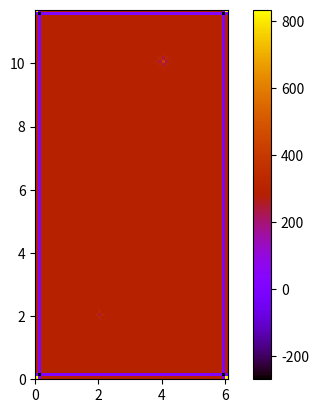

Reproduce this figure in Python.
import numpy as np
import matplotlib.pyplot as plt
import time
#changement

class Plaque:
    def __init__(self, dimensions=(0.117, 0.061), epaisseur=0.001, resolution_x=0.001, resolution_t=1, T_ambiante=25, densite=2699, cap_calorifique=900, conduc_thermique=237, coef_convection=0):
        self.dim = dimensions
        self.e = epaisseur
        self.dx = resolution_x
        self.dt = resolution_t
        self.T_amb = T_ambiante
        self.rho = densite
        self.cp = cap_calorifique
        self.k = conduc_thermique
        self.h = coef_convection
        self.grille = self.T_amb*np.ones((int(self.dim[0]/self.dx), int(self.dim[1]/self.dx)))
        self.points_chauffants = []

    def show(self):
        plt.imshow(self.grille, cmap="gnuplot", origin = "lower", extent=(0, 100*self.dim[1], 0, 100*self.dim[0]))
        plt.colorbar()
        plt.show()
    
    def deposer_T(self, T_desiree=30, endroit=(0,0)):
        self.points_chauffants.append((T_desiree, endroit))
        for point in self.points_chauffants:
            self.grille[int(point[1][0]/self.dx), int(point[1][1]/self.dx)] = point[0]
        # Rajouter la possibilité d'un groupe de points chauffants?

    def iteration(self):
        """
        Trouver le potentiel dans chaque case de la matrice pour l'itération suivante.
        Le potentiel de la case à l'itération suivante correspond à la moyenne des 
        4 cases autour de la case d'intérêt.

        Args:
        chambre (numpy.ndarray): Chambre pour laquelle on cherche le potentiel à l'itération suivante.

        Returns:
        chambre_nouvelle_petite (numpy.ndarray) : Chambre contenant le potentiel de l'itération suivante.
        """
        # Matrice non décalée
        T_centre = np.zeros((self.grille.shape[0]+2, self.grille.shape[1]+2))
        T_centre[1:-1, 1:-1] = self.grille

        # Matrice décalée vers le haut
        T_haut = np.zeros((self.grille.shape[0]+2, self.grille.shape[1]+2))
        T_haut[0:-2, 1:-1] = self.grille

        # Matrice décalée vers le bas
        T_bas = np.zeros((self.grille.shape[0]+2, self.grille.shape[1]+2))
        T_bas[2:, 1:-1] = self.grille

        # Matrice décalée vers la gauche
        T_gauche = np.zeros((self.grille.shape[0]+2, self.grille.shape[1]+2))
        T_gauche[1:-1, 0:-2] = self.grille

        # Matrice décalée vers la gauche
        T_droite = np.zeros((self.grille.shape[0]+2, self.grille.shape[1]+2))
        T_droite[1:-1, 2:] = self.grille
 
        # Le potentiel à l'itération suivante est calculé selon l'expression trouvée à la question 1a)
        nouvelle_grille = (self.k*self.dt*(T_droite + T_gauche + T_bas + T_haut - 4*T_centre)/(self.rho*self.cp*self.dx**2)) + T_centre

        # Restreindre la chambre à sa grandeur d'origine
        self.grille = nouvelle_grille[1:-1, 1:-1]

        return self.grille



Ma_plaque = Plaque(resolution_t=0.01,T_ambiante=297)

Ma_plaque.deposer_T(307, (0.10, 0.04))
Ma_plaque.deposer_T(293, (0.02, 0.02))
Ma_plaque.iteration()
Ma_plaque.iteration()
Ma_plaque.show()
